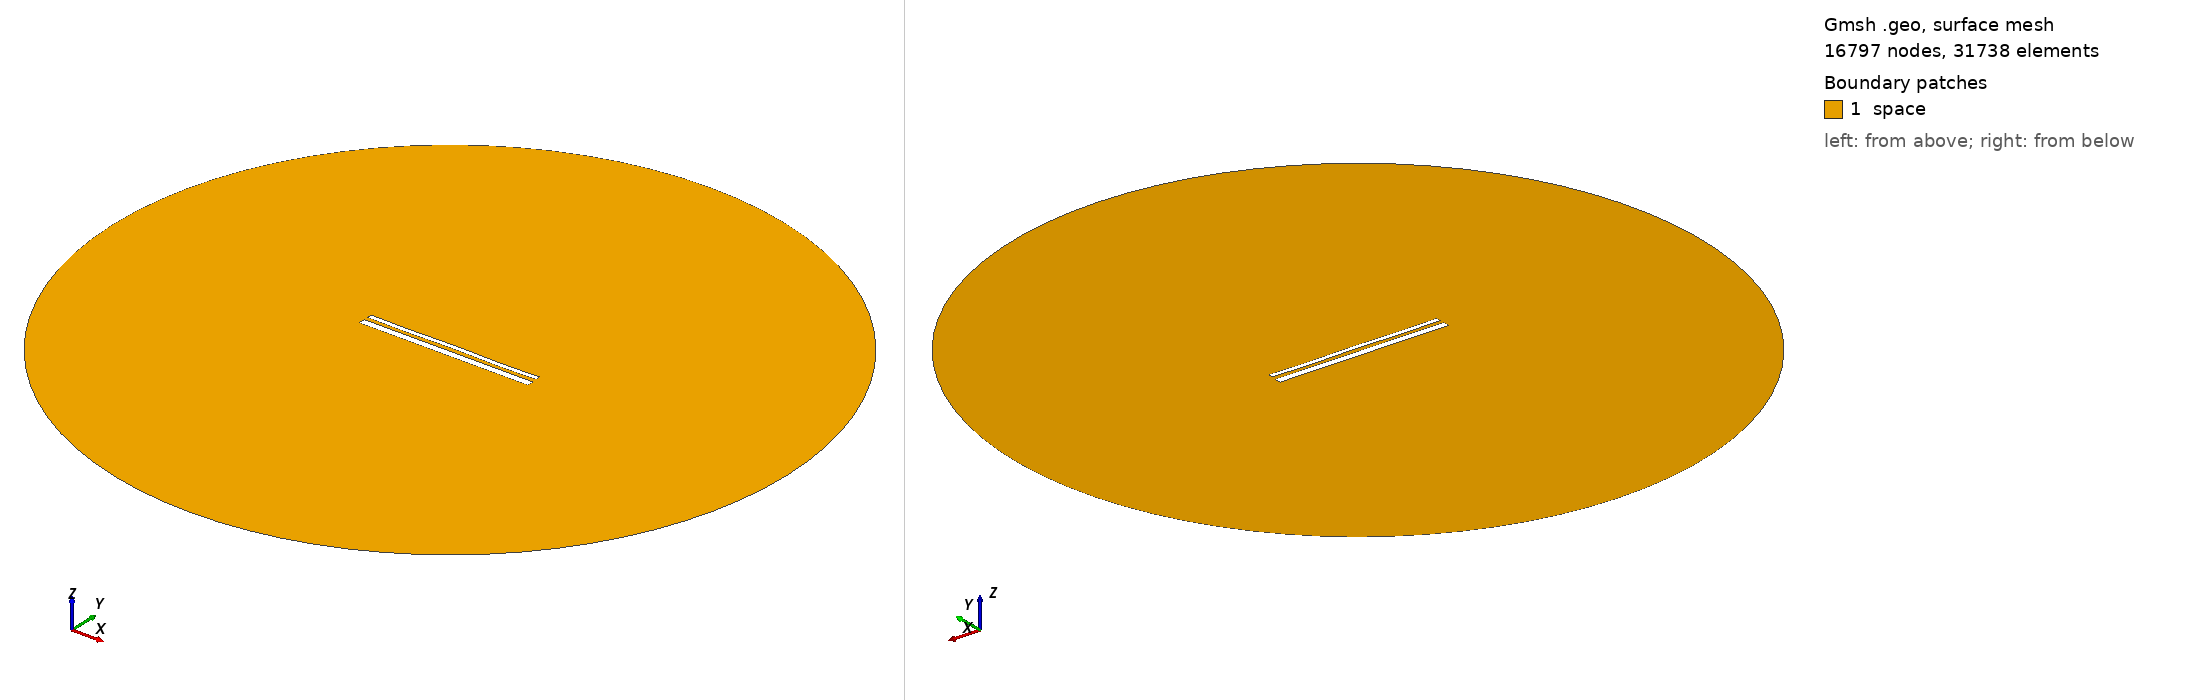

Gmsh geometry script, surface-meshed: 16797 nodes, 31738 surface elements. Boundary patches (legend numbers): 1 space. Left view from above one corner, right view from below the opposite corner. Legend entries are the model's physical surfaces. The drawing asked Gmsh for element sizes between 1% and 20% of the model's largest extent; the script's own settings can give other sizes.

=== 1822.geo (drawn) ===
//---------------------------------------
// Geometry kernel
//---------------------------------------

SetFactory("OpenCASCADE");



//---------------------------------------
// Parameters of the geometry
//---------------------------------------

// Overetch of the upper plate
overetch = 0.5;

// Distance between the plates
distance = 2.0;

// Discretization over the x axis (for the deformation)
nx = 50; 

// Length of the plate
L = 100 - overetch; 

// Number of modes
n = 4; 

// 1st mode coefficient
coeff(1) = 0.0;
beta(1) = 0.596864 * 3.1415926535 / L;

// 2nd mode coefficient
coeff(2) = 0.0;
beta(2) = 1.49418 * 3.1415926535 / L;

// 3rd mode coefficient
coeff(3) = 0.0;
beta(3) = 2.50025 * 3.1415926535 / L;

// 4th mode coefficient
coeff(4) = -0.15;
beta(4) = 3.49999 * 3.1415926535 / L;



//---------------------------------------
// Upper plate (deformed rectangle)
//---------------------------------------

// Coordiantes of the upper plate
xmin = -50;
xmax = 50 - overetch;

// Height of the upper plate
yheight = 4 - 2 * overetch;

// Indexes of the points
UpperID[] = {};
LowerID[] = {};
LeftID[] = {};
RightID[] = {};

// Point index
p = 1;

// Horizontal edges
For i In {1:nx}
    x = xmin + (i-1)*(xmax - xmin)/(nx-1);

    y_bottom = distance / 2 + overetch;
    For j In {1:n}
        C = (Cosh(beta(j)*L) + Cos(beta(j)*L)) / (Sinh(beta(j)*L) + Sin(beta(j)*L));
        y_bottom  = y_bottom + coeff(j) * (Cosh(beta(j)*(x+50)) - Cos(beta(j)*(x+50)) - C * (Sinh(beta(j)*(x+50)) - Sin(beta(j)*(x+50))));
    EndFor

    y_top = y_bottom + yheight;

    Point(p) = {x, y_top, 0, 1.0};
    UpperID[i] = p;
    p = p + 1;

    Point(p) = {x, y_bottom, 0, 1.0};
    LowerID[i] = p;
    p = p + 1;
EndFor

// Create point lists
UpperPts[] = {}; LowerPts[] = {};
For i In {1:nx}
  UpperPts[] += {UpperID[i]};
  LowerPts[] += {LowerID[i]};
EndFor

// Build splines
Spline(1) = {UpperPts[]};
Spline(2) = {LowerPts[]};
Line(3) = {LowerPts[nx-1], UpperPts[nx-1]};
Line(4) = {LowerPts[0], UpperPts[0]};

// Build the plane surface
Curve Loop(1) = {2, 3, -1, -4};
Plane Surface(1) = {1};



//---------------------------------------
// Lower plate (rectangle)
//---------------------------------------

// Vertices
Point(1001) = {-50, -1, 0, 1.0};
Point(1002) = { 50, -1, 0, 1.0};
Point(1003) = { 50,  -5, 0, 1.0};
Point(1004) = {-50,  -5, 0, 1.0};

// Edges
Line(5) = {1001, 1002};
Line(6) = {1002, 1003};
Line(7) = {1003, 1004};
Line(8) = {1004, 1001};

// Plane surface
Line Loop(2) = {5, 6, 7, 8};
Plane Surface(2) = {2}; 



//---------------------------------------
// Outer (fictious) boundary
//---------------------------------------

// Points
Point(1005) = {0, 0, 0};       // Center
Point(1006) = {200, 0, 0};     // Start point
Point(1007) = {0, 200, 0};     // 90 degrees
Point(1008) = {-200, 0, 0};    // 180 degrees
Point(1009) = {0, -200, 0};    // 270 degrees

// Circle arcs (each needs start, center, end)
Circle(9) = {1006, 1005, 1007};
Circle(10) = {1007, 1005, 1008};
Circle(11) = {1008, 1005, 1009};
Circle(12) = {1009, 1005, 1006};

// Plane surface for the entire domain
Curve Loop(3) = {9, 10, 11, 12};
Surface(3) = {3};

// Subtract the plates from the whole domain to obtain the actual domain where we want to solve the equations
BooleanDifference{ Surface{3}; Delete; }{ Surface{1}; Surface{2}; Delete; }




//---------------------------------------
// Transfinite Lines/Curves
//---------------------------------------

// Set the number of points on the boundaries
r = 12;
d = 0.15;

// Plates
Transfinite Curve {1} = 50*r/4 Using Progression 1;
Transfinite Line {2} = 50*r Using Progression 1;
Transfinite Curve {3, 4} = 2*r Using Progression 1+d;
Transfinite Line {5} = 50*r Using Progression 1;
Transfinite Line {7} = 50*r/4 Using Progression 1;
Transfinite Line {6} = 2*r Using Progression 1+d;
Transfinite Line {8} = 2*r Using Progression 1-d;

// Outer boundary
Transfinite Line {9, 10, 11, 12} = 20 Using Progression 1;



//---------------------------------------
// Physical groups
//---------------------------------------                

// Physical curves (boundaries)
Physical Line("force_segment", 10) = {2};
Physical Line("upper_plate", 11) = {1, 3, 4};
Physical Line("lower_plate", 12) = {5, 6, 7, 8};
Physical Line("boundary", 20) = {9, 10, 11, 12};

// Physical Surfaces
Physical Surface("space", 30) = {3};



//---------------------------------------
// 6. Generate the Mesh
//---------------------------------------

// 2D mesh generation
Mesh 2;
